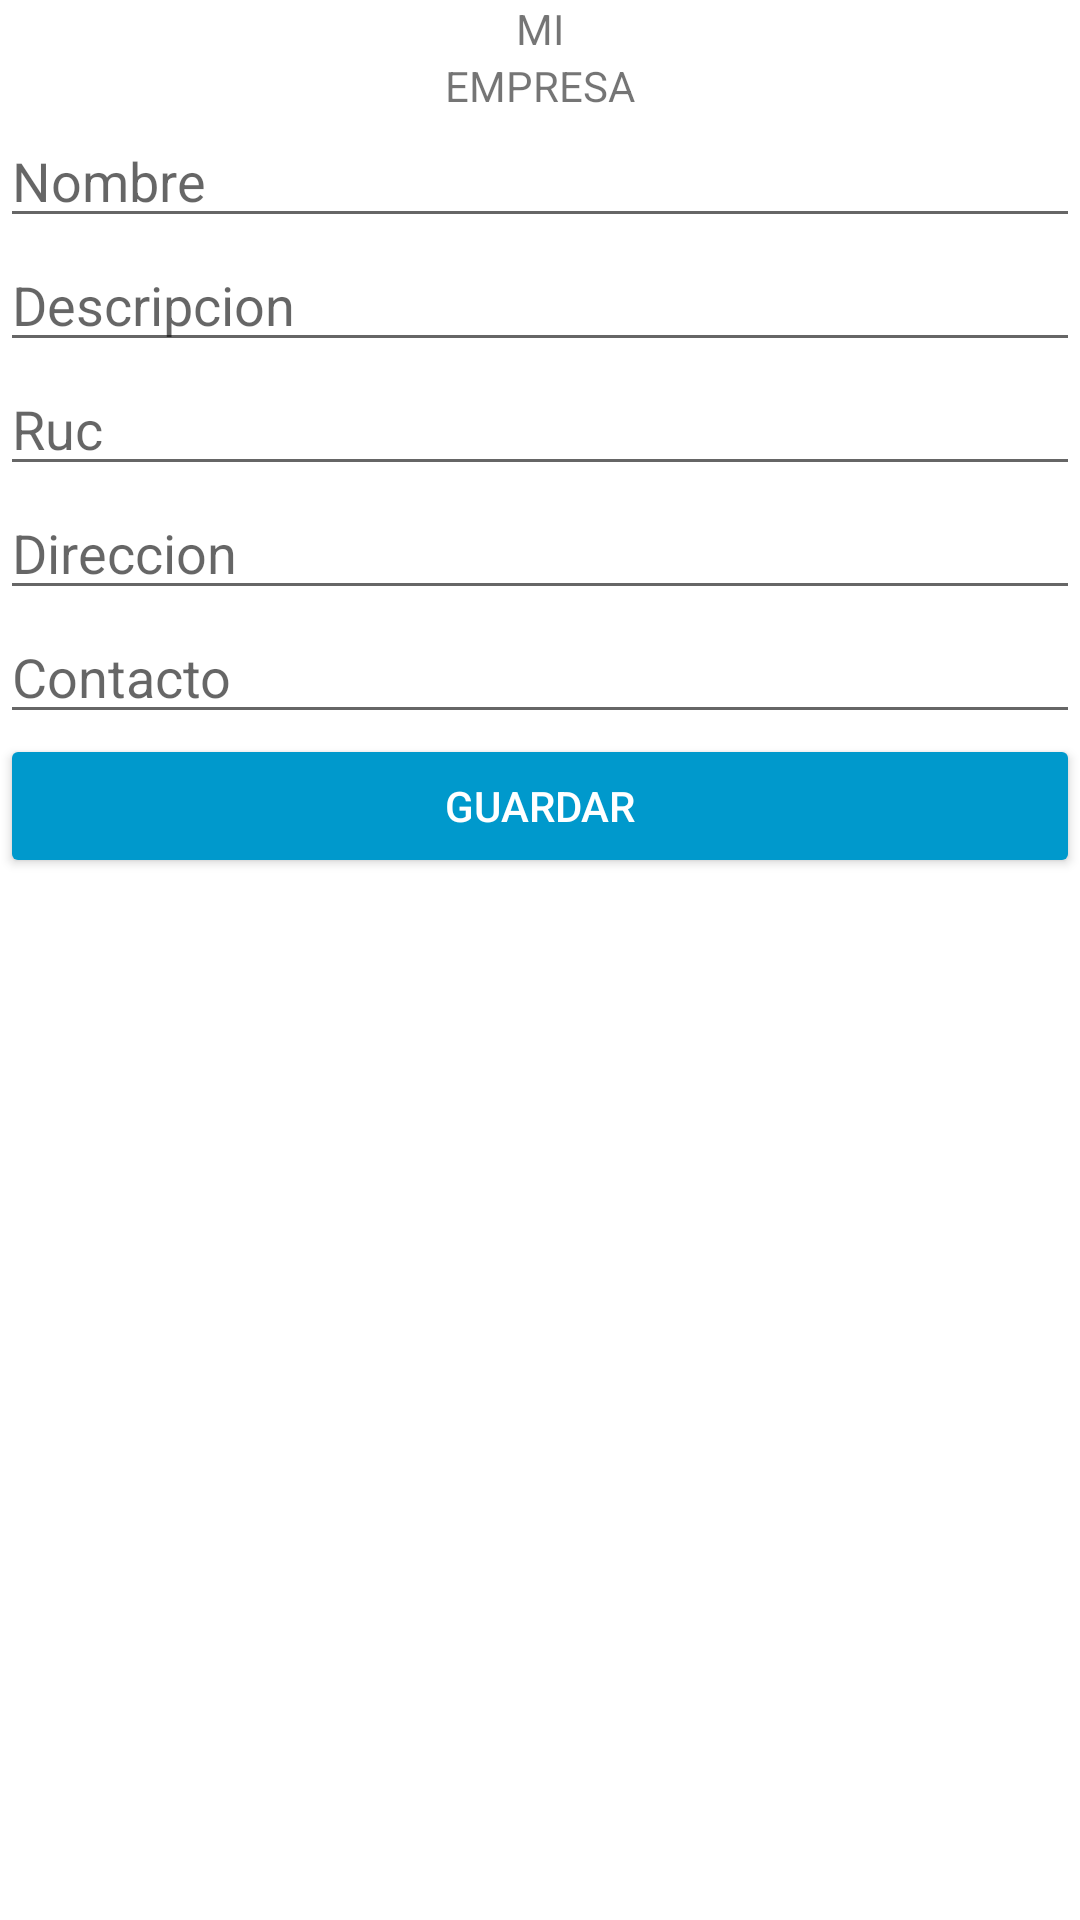

This screen was rendered from an Android layout file. Write that file and the resources it references.
<!-- AndroidManifest.xml: application theme AppTheme -->
<!-- res/layout/fragment_ves_empresa.xml -->
<FrameLayout xmlns:android="http://schemas.android.com/apk/res/android"
    xmlns:tools="http://schemas.android.com/tools"
    android:layout_width="match_parent"
    android:layout_height="match_parent"
    tools:context="com.uiresource.cookit.MisEmpresasFragment">

    

    <LinearLayout
        android:layout_width="match_parent"
        android:layout_height="wrap_content"
        android:orientation="vertical">

        <TextView
            android:id="@+id/textView3"
            android:layout_width="match_parent"
            android:layout_height="wrap_content"
            android:text="MI"
            android:textAlignment="center" />

        <TextView
            android:id="@+id/textView5"
            android:layout_width="match_parent"
            android:layout_height="wrap_content"
            android:text="EMPRESA"
            android:textAlignment="center" />

        <EditText
            android:id="@+id/VadmNombreEmp"
            android:layout_width="match_parent"
            android:layout_height="wrap_content"
            android:ems="10"
            android:hint="Nombre"
            android:inputType="textPersonName" />

        <EditText
            android:id="@+id/VadmDescripcionEmp"
            android:layout_width="match_parent"
            android:layout_height="wrap_content"
            android:ems="10"
            android:hint="Descripcion"
            android:inputType="textPersonName" />

        <EditText
            android:id="@+id/VadmRucEmp"
            android:layout_width="match_parent"
            android:layout_height="wrap_content"
            android:ems="10"
            android:hint="Ruc"
            android:inputType="number" />

        <EditText
            android:id="@+id/VadmDireccionEmp"
            android:layout_width="match_parent"
            android:layout_height="wrap_content"
            android:ems="10"
            android:hint="Direccion"
            android:inputType="textPersonName" />

        <EditText
            android:id="@+id/VadmContactoEmp"
            android:layout_width="match_parent"
            android:layout_height="wrap_content"
            android:ems="10"
            android:hint="Contacto"
            android:inputType="textPersonName" />

        <Button
            android:id="@+id/Vbtn_empresa"
            android:layout_width="match_parent"
            android:layout_height="wrap_content"
            android:backgroundTint="@android:color/holo_blue_dark"
            android:text="Guardar"
            android:textColor="@android:color/background_light" />

    </LinearLayout>

</FrameLayout>
<!-- resources referenced by this layout -->
<resources>
  <style name="AppTheme" parent="Theme.AppCompat.Light.NoActionBar">
          
          <item name="colorPrimary">@color/colorPink</item>
          <item name="colorPrimaryDark">@color/colorPink</item>
          <item name="colorAccent">@color/colorPink</item>
          <item name="android:windowBackground">@android:color/white</item>
      </style>
  <color name="colorPink">#DE0611</color>
</resources>
